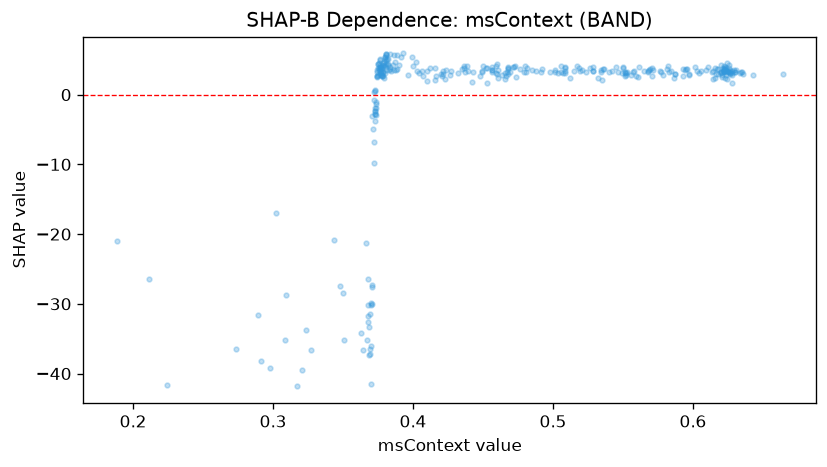

Values plotted in this chart, from the file beside it:
feature_value, shap_value
0.377, 3.695
0.3873, 4.636
0.5285, 4.012
0.4498, 4.136
0.3783, 3.311
0.5943, 3.6
0.37, -30.14
0.6227, 3.982
0.317, -41.83
0.37, -41.53
0.3772, 3.984
0.4168, 2.704
0.3798, 5.434
0.382, 4.314
0.3808, 5.817
0.5577, 3.331
0.3785, 4.588
0.6245, 4.529
0.4215, 3.019
0.3805, 4.942
0.468, 3.879
0.5195, 3.462
0.4383, 4.148
0.498, 3.249
0.5842, 3.34
0.5688, 3.545
0.571, 3.819
0.4563, 3.545
0.3785, 4.23
0.616, 3.821
0.3795, 4.751
0.3913, 5.39
0.5495, 3.057
0.3083, -35.2
0.3805, 4.453
0.5343, 3.18
0.4672, 3.203
0.6227, 3.636
0.622, 3.746
0.6255, 4.312
0.3722, -0.7665
0.569, 3.609
0.4157, 3.848
0.624, 3.365
0.3767, 4.974
0.3798, 4.314
0.4363, 3.753
0.5082, 4.016
0.5205, 3.524
0.3808, 5.735
0.6263, 3.59
0.4595, 3.049
0.6298, 3.213
0.507, 3.163
0.5013, 3.226
0.448, 2.733
0.5465, 3.186
0.4227, 2.261
0.6252, 3.371
0.6093, 3.58
... 269 more rows
